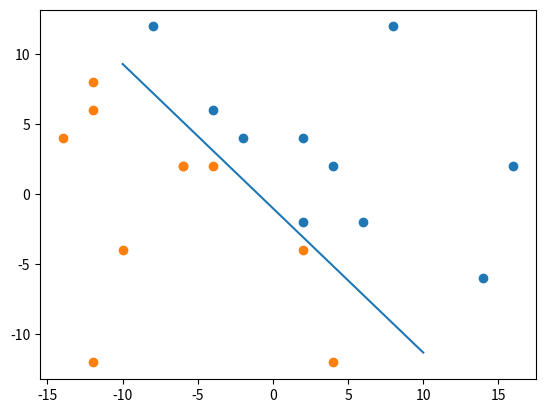

Generate this figure with matplotlib:
import numpy as np
import math
from matplotlib import pyplot as plt

weight = np.array([1., 1., 1.])
features = np.array([ [1, 2, 4], [1, 2, -2], [1, 4, 2], [1, 6, -2], [1, -2, 4], [1, -4, 6], [1, 14, -6], [1, 16, 2], [1, 8, 12], [1, -8, 12],    
                        [1, 2, -4], [1, -4, 2], [1, 4, -12], [1, -12, -12], [1, -10, -4], [1, -6, 2], [1, -14, 4], [1, -12, 6], [1, -6, 2], [1, -12, 8]])   #train data
y = np.array([1,1,1,1,1,1,1,1,1,1,0,0,0,0,0,0,0,0,0,0])

alpha = 0.00001
grad = np.array([0., 0., 0.])


for i in range(2000):    
    for elem, yi in zip(features, y):
        p = 1 / (1 + math.exp(-yi)) #probability
        grad += elem * (yi - p)

    grad *= -(1 / features.shape[0])

    weight -= alpha*grad

print(weight)

x1 = [2,2,4,6,-2,-4,14,16,8,-8]
x2 = [2,-4,4,-12,-10,-6,-14,-12,-6,-12]
y1 = [4,-2,2,-2,4,6,-6,2,12,12]
y2 = [-4,2,-12,-12,-4,2,4,6,2,8]
x = np.linspace(-10, 10, 100)
y = -weight[0]/weight[2] - weight[1]/weight[2]*x

plt.scatter(x1,y1)
plt.scatter(x2,y2)
plt.plot(x,y)
plt.show()
   
x_check = np.array([[1, 2, 2], [1, 4, -4], [1, -4, -4], [1, -8, 2]])

for elem in x_check:
    yi = np.dot(elem, weight)
    p = 1 / (1 + math.exp(-yi))
    if p > 0.5:
        print(1)
    elif p < 0.5:
        print(0)
    else:
        print("on line")

